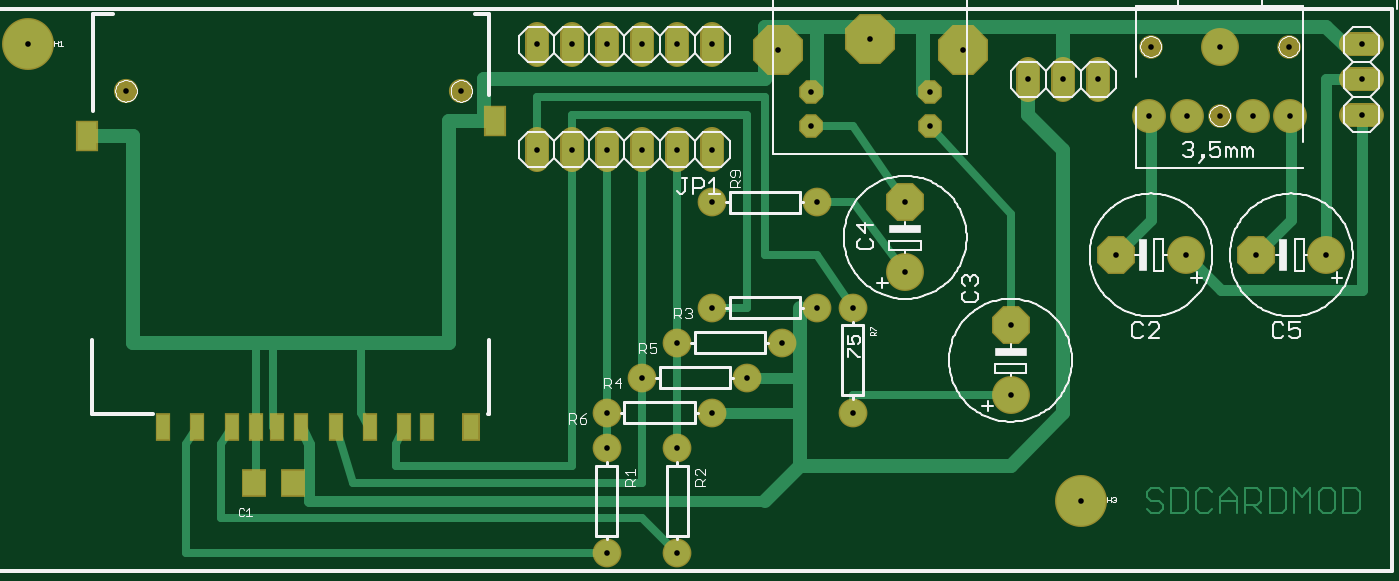
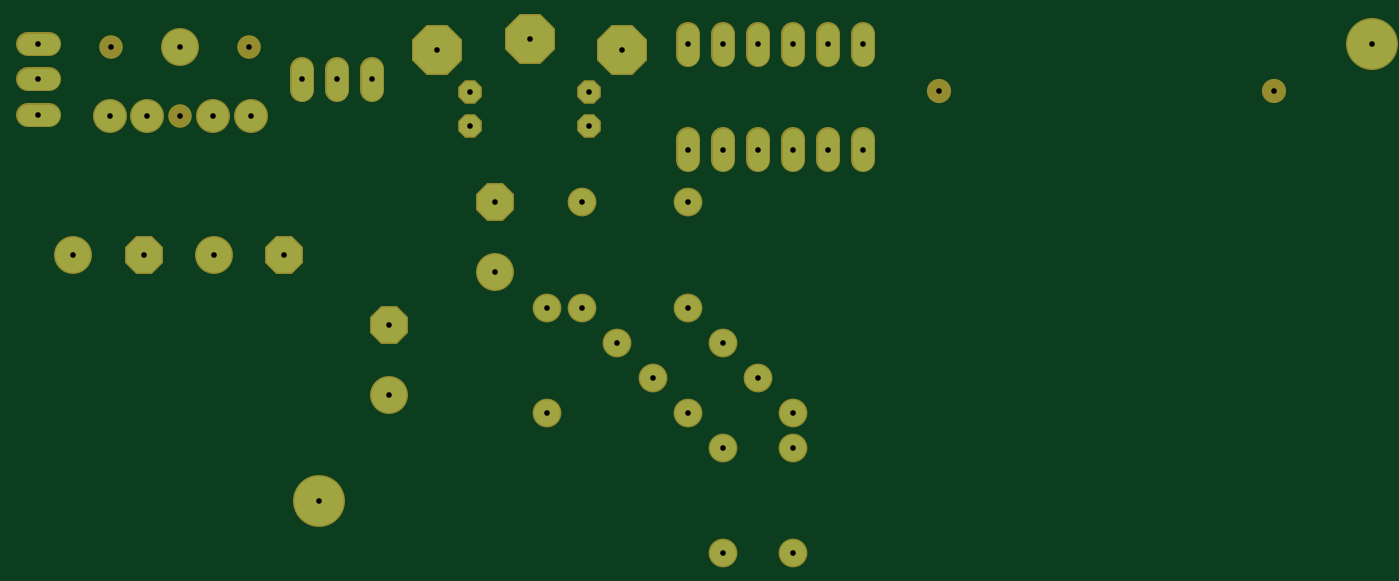
Circuit board: 7 layer files. Board 97.3 x 38.1 mm.
- top_copper: wxeda-sd-mod.cmp (6561 bytes)
- drill: wxeda-sd-mod.drd (903 bytes)
- drill: wxeda-sd-mod.drl (91 bytes)
- top_silk: wxeda-sd-mod.plc (31321 bytes)
- bottom_copper: wxeda-sd-mod.sol (1683 bytes)
- top_mask: wxeda-sd-mod.stc (2223 bytes)
- bottom_mask: wxeda-sd-mod.sts (1822 bytes)

=== top_copper: wxeda-sd-mod.cmp ===
G75*
%MOIN*%
%OFA0B0*%
%FSLAX24Y24*%
%IPPOS*%
%LPD*%
%AMOC8*
5,1,8,0,0,1.08239X$1,22.5*
%
%ADD10C,0.0060*%
%ADD11C,0.0600*%
%ADD12R,0.0354X0.0709*%
%ADD13R,0.0551X0.0787*%
%ADD14R,0.0433X0.0709*%
%ADD15C,0.1400*%
%ADD16C,0.0740*%
%ADD17R,0.0630X0.0709*%
%ADD18C,0.1000*%
%ADD19OC8,0.1000*%
%ADD20C,0.0886*%
%ADD21OC8,0.0594*%
%ADD22OC8,0.1345*%
%ADD23C,0.0240*%
%ADD24C,0.0400*%
%ADD25C,0.0320*%
D10*
X037140Y006267D02*
X037257Y006150D01*
X037491Y006150D01*
X037607Y006267D01*
X037607Y006384D01*
X037491Y006500D01*
X037257Y006500D01*
X037140Y006617D01*
X037140Y006734D01*
X037257Y006851D01*
X037491Y006851D01*
X037607Y006734D01*
X037840Y006851D02*
X038191Y006851D01*
X038307Y006734D01*
X038307Y006267D01*
X038191Y006150D01*
X037840Y006150D01*
X037840Y006851D01*
X038540Y006734D02*
X038540Y006267D01*
X038657Y006150D01*
X038890Y006150D01*
X039007Y006267D01*
X039240Y006150D02*
X039240Y006617D01*
X039473Y006851D01*
X039707Y006617D01*
X039707Y006150D01*
X039940Y006150D02*
X039940Y006851D01*
X040290Y006851D01*
X040407Y006734D01*
X040407Y006500D01*
X040290Y006384D01*
X039940Y006384D01*
X040173Y006384D02*
X040407Y006150D01*
X040639Y006150D02*
X040990Y006150D01*
X041106Y006267D01*
X041106Y006734D01*
X040990Y006851D01*
X040639Y006851D01*
X040639Y006150D01*
X041339Y006150D02*
X041339Y006851D01*
X041573Y006617D01*
X041806Y006851D01*
X041806Y006150D01*
X042039Y006267D02*
X042156Y006150D01*
X042389Y006150D01*
X042506Y006267D01*
X042506Y006734D01*
X042389Y006851D01*
X042156Y006851D01*
X042039Y006734D01*
X042039Y006267D01*
X042739Y006150D02*
X042739Y006851D01*
X043089Y006851D01*
X043206Y006734D01*
X043206Y006267D01*
X043089Y006150D01*
X042739Y006150D01*
X039707Y006500D02*
X039240Y006500D01*
X039007Y006734D02*
X038890Y006851D01*
X038657Y006851D01*
X038540Y006734D01*
D11*
X024760Y016200D02*
X024760Y016800D01*
X023760Y016800D02*
X023760Y016200D01*
X022760Y016200D02*
X022760Y016800D01*
X021760Y016800D02*
X021760Y016200D01*
X020760Y016200D02*
X020760Y016800D01*
X019760Y016800D02*
X019760Y016200D01*
X019760Y019200D02*
X019760Y019800D01*
X020760Y019800D02*
X020760Y019200D01*
X021760Y019200D02*
X021760Y019800D01*
X022760Y019800D02*
X022760Y019200D01*
X023760Y019200D02*
X023760Y019800D01*
X024760Y019800D02*
X024760Y019200D01*
X033760Y018800D02*
X033760Y018200D01*
X034760Y018200D02*
X034760Y018800D01*
X035760Y018800D02*
X035760Y018200D01*
X042960Y018500D02*
X043560Y018500D01*
X043560Y017500D02*
X042960Y017500D01*
X042960Y019500D02*
X043560Y019500D01*
D12*
X016637Y008606D03*
X015968Y008606D03*
X015015Y008606D03*
X014031Y008606D03*
X013047Y008606D03*
X012358Y008606D03*
X011767Y008606D03*
X011078Y008606D03*
X010094Y008606D03*
X009110Y008606D03*
D13*
X006952Y016874D03*
X018567Y017327D03*
D14*
X017878Y008606D03*
D15*
X035260Y006500D03*
X005260Y019500D03*
D16*
X022760Y010000D03*
X023760Y011000D03*
X024760Y012000D03*
X026760Y011000D03*
X027760Y012000D03*
X028760Y012000D03*
X025760Y010000D03*
X024760Y009000D03*
X023760Y008000D03*
X021760Y008000D03*
X021760Y009000D03*
X028760Y009000D03*
X023760Y005000D03*
X021760Y005000D03*
X024760Y015000D03*
X027760Y015000D03*
D17*
X012811Y007000D03*
X011708Y007000D03*
D18*
X030260Y013000D03*
X033260Y009500D03*
X038260Y013500D03*
X042260Y013500D03*
X039220Y019437D03*
D19*
X030260Y015000D03*
X036260Y013500D03*
X033260Y011500D03*
X040260Y013500D03*
D20*
X040165Y017469D03*
X041228Y017469D03*
X038275Y017469D03*
X037212Y017469D03*
D21*
X030952Y017169D03*
X030952Y018154D03*
X027567Y018154D03*
X027567Y017169D03*
D22*
X026622Y019335D03*
X029260Y019650D03*
X031897Y019335D03*
D23*
X021760Y005000D02*
X009760Y005000D01*
X009760Y008106D01*
X010094Y008606D01*
X010760Y008106D02*
X010760Y006000D01*
X022760Y006000D01*
X023760Y005000D01*
X022760Y007000D02*
X014531Y007000D01*
X014031Y008606D01*
X014760Y009000D02*
X015015Y008500D01*
X015015Y008606D01*
X014760Y009000D02*
X014760Y011000D01*
X012260Y011000D02*
X012260Y008606D01*
X012358Y008606D01*
X011767Y008606D02*
X011767Y007000D01*
X011708Y007000D01*
X012811Y007000D02*
X013260Y007000D01*
X015760Y007500D02*
X015760Y008106D01*
X015968Y008606D01*
X015760Y007500D02*
X020760Y007500D01*
X020760Y016500D01*
X020760Y017500D01*
X025760Y017500D01*
X025760Y012000D01*
X024760Y012000D01*
X023760Y012000D02*
X023760Y011000D01*
X023760Y016500D01*
X022760Y016500D02*
X022760Y010000D01*
X022760Y007000D01*
X023760Y008000D02*
X023760Y011000D01*
X021760Y009000D02*
X021760Y016500D01*
X019760Y016500D02*
X019760Y018000D01*
X026260Y018000D01*
X026260Y013500D01*
X027760Y013500D01*
X028760Y012000D01*
X030260Y013000D02*
X028760Y015000D01*
X027760Y015000D01*
X028760Y017169D02*
X030260Y015000D01*
X030952Y017169D02*
X033260Y014669D01*
X033260Y011500D01*
X033260Y009500D02*
X028760Y009500D01*
X028760Y009000D01*
X021760Y009000D02*
X021760Y008000D01*
X011767Y008606D02*
X011760Y008606D01*
X011760Y011000D01*
X011078Y008606D02*
X010760Y008106D01*
X027567Y017169D02*
X028760Y017169D01*
X037212Y017469D02*
X037260Y017469D01*
D24*
X034760Y016500D02*
X034760Y009000D01*
X033260Y007500D01*
X027260Y007500D01*
X027260Y009000D01*
X027260Y010000D01*
X027260Y011000D01*
X027260Y012000D01*
X027260Y007500D02*
X026260Y006500D01*
X017260Y011000D02*
X017260Y017327D01*
X018260Y017327D01*
X018260Y018500D01*
X026260Y018500D01*
X026260Y020000D01*
X026760Y020000D01*
X026760Y019335D01*
X026622Y019335D01*
X026760Y020000D02*
X027760Y020000D01*
X027760Y018154D01*
X027567Y018154D01*
X029260Y019650D02*
X029260Y020000D01*
X027760Y020000D01*
X029260Y020000D02*
X030760Y020000D01*
X030760Y018154D01*
X030952Y018154D01*
X031760Y019335D02*
X031760Y020000D01*
X030760Y020000D01*
X031760Y020000D02*
X034760Y020000D01*
X039260Y020000D01*
X039260Y019437D01*
X039220Y019437D01*
X039260Y020000D02*
X042260Y020000D01*
X042760Y019500D01*
X043260Y019500D01*
X034760Y020000D02*
X034760Y018500D01*
X033760Y018500D02*
X033760Y017500D01*
X034760Y016500D01*
X031897Y019335D02*
X031760Y019335D01*
X018567Y017327D02*
X018260Y017327D01*
X008260Y016874D02*
X008260Y011000D01*
X011760Y011000D01*
X012260Y011000D01*
X014760Y011000D01*
X017260Y011000D01*
X008260Y016874D02*
X006952Y016874D01*
D25*
X013047Y008606D02*
X013260Y008106D01*
X013260Y007000D01*
X013260Y006500D01*
X026260Y006500D01*
X027260Y009000D02*
X024760Y009000D01*
X025760Y010000D02*
X027260Y010000D01*
X027260Y011000D02*
X026760Y011000D01*
X027260Y012000D02*
X027760Y012000D01*
X036260Y013500D02*
X037260Y014500D01*
X037260Y017469D01*
X041228Y017469D02*
X041260Y017469D01*
X041260Y014500D01*
X040260Y013500D01*
X039260Y012500D02*
X043260Y012500D01*
X043260Y017500D01*
X043260Y018500D02*
X042260Y018500D01*
X042260Y013500D01*
X039260Y012500D02*
X038260Y013500D01*
M02*

=== drill: wxeda-sd-mod.drd ===
%
M48
M72
T01C0.0160
T02C0.0160
T03C0.0160
T04C0.0160
T05C0.0160
T06C0.0160
T07C0.0160
%
T01
X21760Y5000
X23760Y5000
X23760Y8000
X24760Y9000
X25760Y10000
X26760Y11000
X27760Y12000
X28760Y12000
X24760Y12000
X23760Y11000
X22760Y10000
X21760Y9000
X21760Y8000
X28760Y9000
X27760Y15000
X24760Y15000
T02
X27567Y17169
X27567Y18154
X30952Y18154
X30952Y17169
T03
X33760Y18500
X34760Y18500
X35760Y18500
X30260Y15000
X30260Y13000
X33260Y11500
X33260Y9500
X36260Y13500
X38260Y13500
X40260Y13500
X42260Y13500
X43260Y17500
X43260Y18500
X43260Y19500
X24760Y19500
X23760Y19500
X22760Y19500
X21760Y19500
X20760Y19500
X19760Y19500
X19760Y16500
X20760Y16500
X21760Y16500
X22760Y16500
X23760Y16500
X24760Y16500
T04
X37212Y17469
X38275Y17469
X39220Y17469
X40165Y17469
X41228Y17469
X41189Y19437
X39220Y19437
X37252Y19437
T05
X17610Y18173
X8059Y18173
T06
X26622Y19335
X29260Y19650
X31897Y19335
T07
X35260Y6500
X5260Y19500
M30

=== drill: wxeda-sd-mod.drl (91 bytes, source withheld) ===
=== top_silk: wxeda-sd-mod.plc (31321 bytes, source omitted) ===
=== bottom_copper: wxeda-sd-mod.sol ===
G75*
%MOIN*%
%OFA0B0*%
%FSLAX24Y24*%
%IPPOS*%
%LPD*%
%AMOC8*
5,1,8,0,0,1.08239X$1,22.5*
%
%ADD10C,0.0600*%
%ADD11C,0.1400*%
%ADD12C,0.0740*%
%ADD13C,0.1000*%
%ADD14OC8,0.1000*%
%ADD15C,0.0886*%
%ADD16OC8,0.0594*%
%ADD17OC8,0.1345*%
D10*
X019760Y016200D02*
X019760Y016800D01*
X020760Y016800D02*
X020760Y016200D01*
X021760Y016200D02*
X021760Y016800D01*
X022760Y016800D02*
X022760Y016200D01*
X023760Y016200D02*
X023760Y016800D01*
X024760Y016800D02*
X024760Y016200D01*
X024760Y019200D02*
X024760Y019800D01*
X023760Y019800D02*
X023760Y019200D01*
X022760Y019200D02*
X022760Y019800D01*
X021760Y019800D02*
X021760Y019200D01*
X020760Y019200D02*
X020760Y019800D01*
X019760Y019800D02*
X019760Y019200D01*
X033760Y018800D02*
X033760Y018200D01*
X034760Y018200D02*
X034760Y018800D01*
X035760Y018800D02*
X035760Y018200D01*
X042960Y018500D02*
X043560Y018500D01*
X043560Y017500D02*
X042960Y017500D01*
X042960Y019500D02*
X043560Y019500D01*
D11*
X035260Y006500D03*
X005260Y019500D03*
D12*
X021760Y005000D03*
X023760Y005000D03*
X023760Y008000D03*
X024760Y009000D03*
X025760Y010000D03*
X026760Y011000D03*
X027760Y012000D03*
X028760Y012000D03*
X024760Y012000D03*
X023760Y011000D03*
X022760Y010000D03*
X021760Y009000D03*
X021760Y008000D03*
X028760Y009000D03*
X027760Y015000D03*
X024760Y015000D03*
D13*
X030260Y013000D03*
X033260Y009500D03*
X038260Y013500D03*
X042260Y013500D03*
X039220Y019437D03*
D14*
X030260Y015000D03*
X036260Y013500D03*
X033260Y011500D03*
X040260Y013500D03*
D15*
X040165Y017469D03*
X041228Y017469D03*
X038275Y017469D03*
X037212Y017469D03*
D16*
X030952Y017169D03*
X030952Y018154D03*
X027567Y018154D03*
X027567Y017169D03*
D17*
X026622Y019335D03*
X029260Y019650D03*
X031897Y019335D03*
M02*

=== top_mask: wxeda-sd-mod.stc ===
G75*
%MOIN*%
%OFA0B0*%
%FSLAX24Y24*%
%IPPOS*%
%LPD*%
%AMOC8*
5,1,8,0,0,1.08239X$1,22.5*
%
%ADD10C,0.0680*%
%ADD11R,0.0434X0.0789*%
%ADD12R,0.0631X0.0867*%
%ADD13R,0.0513X0.0789*%
%ADD14C,0.0690*%
%ADD15C,0.1480*%
%ADD16C,0.0820*%
%ADD17R,0.0710X0.0789*%
%ADD18C,0.1080*%
%ADD19OC8,0.1080*%
%ADD20C,0.0966*%
%ADD21C,0.0671*%
%ADD22OC8,0.0674*%
%ADD23OC8,0.1425*%
D10*
X019760Y016200D02*
X019760Y016800D01*
X020760Y016800D02*
X020760Y016200D01*
X021760Y016200D02*
X021760Y016800D01*
X022760Y016800D02*
X022760Y016200D01*
X023760Y016200D02*
X023760Y016800D01*
X024760Y016800D02*
X024760Y016200D01*
X024760Y019200D02*
X024760Y019800D01*
X023760Y019800D02*
X023760Y019200D01*
X022760Y019200D02*
X022760Y019800D01*
X021760Y019800D02*
X021760Y019200D01*
X020760Y019200D02*
X020760Y019800D01*
X019760Y019800D02*
X019760Y019200D01*
X033760Y018800D02*
X033760Y018200D01*
X034760Y018200D02*
X034760Y018800D01*
X035760Y018800D02*
X035760Y018200D01*
X042960Y018500D02*
X043560Y018500D01*
X043560Y017500D02*
X042960Y017500D01*
X042960Y019500D02*
X043560Y019500D01*
D11*
X016637Y008606D03*
X015968Y008606D03*
X015015Y008606D03*
X014031Y008606D03*
X013047Y008606D03*
X012358Y008606D03*
X011767Y008606D03*
X011078Y008606D03*
X010094Y008606D03*
X009110Y008606D03*
D12*
X006952Y016874D03*
X018567Y017327D03*
D13*
X017878Y008606D03*
D14*
X017610Y018173D03*
X008059Y018173D03*
D15*
X005260Y019500D03*
X035260Y006500D03*
D16*
X028760Y009000D03*
X025760Y010000D03*
X026760Y011000D03*
X027760Y012000D03*
X028760Y012000D03*
X024760Y012000D03*
X023760Y011000D03*
X022760Y010000D03*
X021760Y009000D03*
X021760Y008000D03*
X023760Y008000D03*
X024760Y009000D03*
X023760Y005000D03*
X021760Y005000D03*
X024760Y015000D03*
X027760Y015000D03*
D17*
X011708Y007000D03*
X012811Y007000D03*
D18*
X030260Y013000D03*
X033260Y009500D03*
X038260Y013500D03*
X042260Y013500D03*
X039220Y019437D03*
D19*
X030260Y015000D03*
X036260Y013500D03*
X033260Y011500D03*
X040260Y013500D03*
D20*
X040165Y017469D03*
X041228Y017469D03*
X038275Y017469D03*
X037212Y017469D03*
D21*
X039220Y017469D03*
X037252Y019437D03*
X041189Y019437D03*
D22*
X030952Y018154D03*
X030952Y017169D03*
X027567Y017169D03*
X027567Y018154D03*
D23*
X026622Y019335D03*
X029260Y019650D03*
X031897Y019335D03*
M02*

=== bottom_mask: wxeda-sd-mod.sts ===
G75*
%MOIN*%
%OFA0B0*%
%FSLAX24Y24*%
%IPPOS*%
%LPD*%
%AMOC8*
5,1,8,0,0,1.08239X$1,22.5*
%
%ADD10C,0.0680*%
%ADD11C,0.0690*%
%ADD12C,0.1480*%
%ADD13C,0.0820*%
%ADD14C,0.1080*%
%ADD15OC8,0.1080*%
%ADD16C,0.0966*%
%ADD17C,0.0671*%
%ADD18OC8,0.0674*%
%ADD19OC8,0.1425*%
D10*
X019760Y016200D02*
X019760Y016800D01*
X020760Y016800D02*
X020760Y016200D01*
X021760Y016200D02*
X021760Y016800D01*
X022760Y016800D02*
X022760Y016200D01*
X023760Y016200D02*
X023760Y016800D01*
X024760Y016800D02*
X024760Y016200D01*
X024760Y019200D02*
X024760Y019800D01*
X023760Y019800D02*
X023760Y019200D01*
X022760Y019200D02*
X022760Y019800D01*
X021760Y019800D02*
X021760Y019200D01*
X020760Y019200D02*
X020760Y019800D01*
X019760Y019800D02*
X019760Y019200D01*
X033760Y018800D02*
X033760Y018200D01*
X034760Y018200D02*
X034760Y018800D01*
X035760Y018800D02*
X035760Y018200D01*
X042960Y018500D02*
X043560Y018500D01*
X043560Y017500D02*
X042960Y017500D01*
X042960Y019500D02*
X043560Y019500D01*
D11*
X017610Y018173D03*
X008059Y018173D03*
D12*
X005260Y019500D03*
X035260Y006500D03*
D13*
X021760Y005000D03*
X023760Y005000D03*
X023760Y008000D03*
X024760Y009000D03*
X025760Y010000D03*
X026760Y011000D03*
X027760Y012000D03*
X028760Y012000D03*
X024760Y012000D03*
X023760Y011000D03*
X022760Y010000D03*
X021760Y009000D03*
X021760Y008000D03*
X028760Y009000D03*
X027760Y015000D03*
X024760Y015000D03*
D14*
X030260Y013000D03*
X033260Y009500D03*
X038260Y013500D03*
X042260Y013500D03*
X039220Y019437D03*
D15*
X030260Y015000D03*
X036260Y013500D03*
X033260Y011500D03*
X040260Y013500D03*
D16*
X040165Y017469D03*
X041228Y017469D03*
X038275Y017469D03*
X037212Y017469D03*
D17*
X039220Y017469D03*
X037252Y019437D03*
X041189Y019437D03*
D18*
X030952Y018154D03*
X030952Y017169D03*
X027567Y017169D03*
X027567Y018154D03*
D19*
X026622Y019335D03*
X029260Y019650D03*
X031897Y019335D03*
M02*
